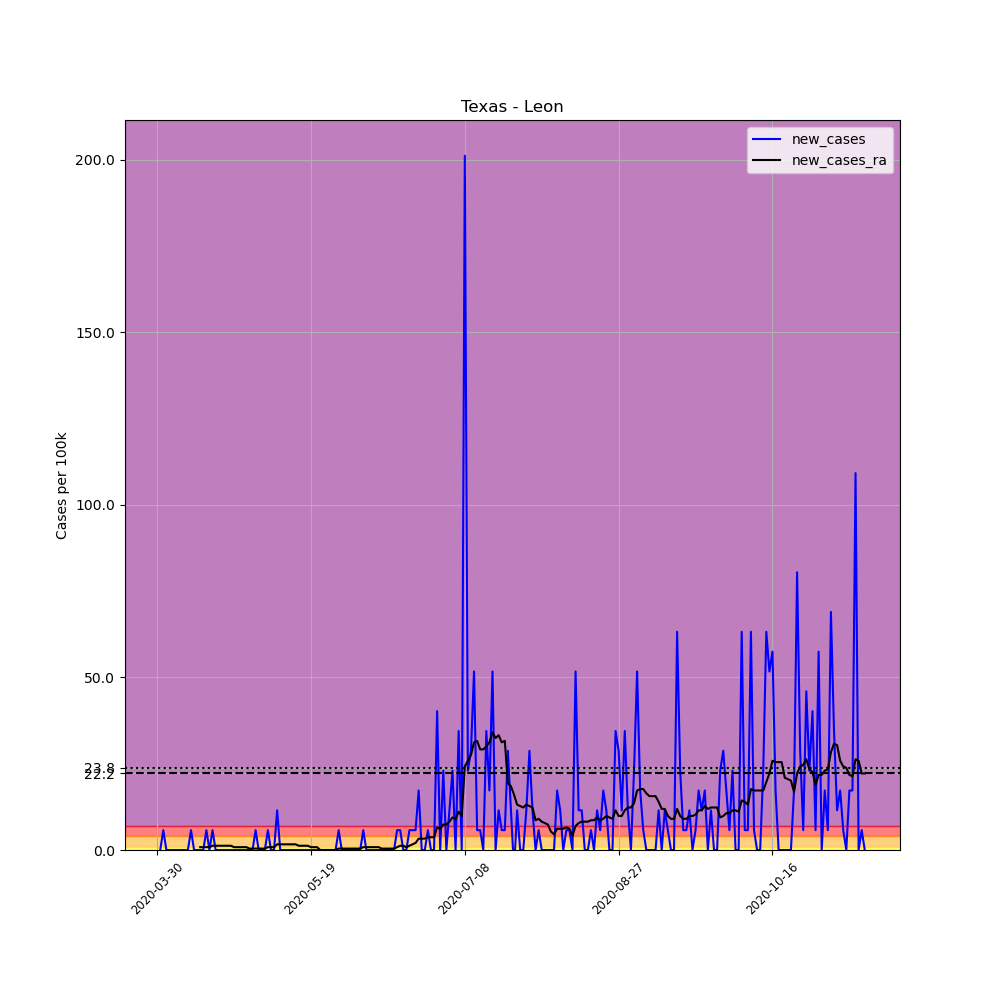

The file beside this chart, header and first rows:
, date, county, state, fips, cases, deaths, COUNTY, STNAME, CTYNAME, POPESTIMATE2019, per_100k, new_cases, new_cases_ra
488492, 2020-03-30, Leon, Texas, 48289, 1, 0, 289, Texas, Leon, 17404, 5.746, , 
488493, 2020-03-31, Leon, Texas, 48289, 1, 0, 289, Texas, Leon, 17404, 5.746, 0.0, 
488494, 2020-04-01, Leon, Texas, 48289, 2, 0, 289, Texas, Leon, 17404, 11.49, 5.746, 
488495, 2020-04-02, Leon, Texas, 48289, 2, 0, 289, Texas, Leon, 17404, 11.49, 0.0, 
488496, 2020-04-03, Leon, Texas, 48289, 2, 0, 289, Texas, Leon, 17404, 11.49, 0.0, 
488497, 2020-04-04, Leon, Texas, 48289, 2, 0, 289, Texas, Leon, 17404, 11.49, 0.0, 
488498, 2020-04-05, Leon, Texas, 48289, 2, 0, 289, Texas, Leon, 17404, 11.49, 0.0, 
488499, 2020-04-06, Leon, Texas, 48289, 2, 0, 289, Texas, Leon, 17404, 11.49, 0.0, 
488500, 2020-04-07, Leon, Texas, 48289, 2, 0, 289, Texas, Leon, 17404, 11.49, 0.0, 
488501, 2020-04-08, Leon, Texas, 48289, 2, 0, 289, Texas, Leon, 17404, 11.49, 0.0, 
488502, 2020-04-09, Leon, Texas, 48289, 2, 0, 289, Texas, Leon, 17404, 11.49, 0.0, 
488503, 2020-04-10, Leon, Texas, 48289, 3, 0, 289, Texas, Leon, 17404, 17.24, 5.746, 
488504, 2020-04-11, Leon, Texas, 48289, 3, 0, 289, Texas, Leon, 17404, 17.24, 0.0, 
488505, 2020-04-12, Leon, Texas, 48289, 3, 0, 289, Texas, Leon, 17404, 17.24, 0.0, 
488506, 2020-04-13, Leon, Texas, 48289, 3, 0, 289, Texas, Leon, 17404, 17.24, 0.0, 0.8208
488507, 2020-04-14, Leon, Texas, 48289, 3, 0, 289, Texas, Leon, 17404, 17.24, 0.0, 0.8208
488508, 2020-04-15, Leon, Texas, 48289, 4, 0, 289, Texas, Leon, 17404, 22.98, 5.746, 0.8208
488509, 2020-04-16, Leon, Texas, 48289, 4, 0, 289, Texas, Leon, 17404, 22.98, 0.0, 0.8208
488510, 2020-04-17, Leon, Texas, 48289, 5, 0, 289, Texas, Leon, 17404, 28.73, 5.746, 1.231
488511, 2020-04-18, Leon, Texas, 48289, 5, 0, 289, Texas, Leon, 17404, 28.73, 0.0, 1.231
488512, 2020-04-19, Leon, Texas, 48289, 5, 0, 289, Texas, Leon, 17404, 28.73, 0.0, 1.231
488513, 2020-04-20, Leon, Texas, 48289, 5, 0, 289, Texas, Leon, 17404, 28.73, 0.0, 1.231
488514, 2020-04-21, Leon, Texas, 48289, 5, 0, 289, Texas, Leon, 17404, 28.73, 0.0, 1.231
488515, 2020-04-22, Leon, Texas, 48289, 5, 0, 289, Texas, Leon, 17404, 28.73, 0.0, 1.231
488516, 2020-04-23, Leon, Texas, 48289, 5, 0, 289, Texas, Leon, 17404, 28.73, 0.0, 1.231
488517, 2020-04-24, Leon, Texas, 48289, 5, 0, 289, Texas, Leon, 17404, 28.73, 0.0, 0.8208
488518, 2020-04-25, Leon, Texas, 48289, 5, 0, 289, Texas, Leon, 17404, 28.73, 0.0, 0.8208
488519, 2020-04-26, Leon, Texas, 48289, 5, 0, 289, Texas, Leon, 17404, 28.73, 0.0, 0.8208
488520, 2020-04-27, Leon, Texas, 48289, 5, 0, 289, Texas, Leon, 17404, 28.73, 0.0, 0.8208
488521, 2020-04-28, Leon, Texas, 48289, 5, 0, 289, Texas, Leon, 17404, 28.73, 0.0, 0.8208
488522, 2020-04-29, Leon, Texas, 48289, 5, 0, 289, Texas, Leon, 17404, 28.73, 0.0, 0.4104
488523, 2020-04-30, Leon, Texas, 48289, 5, 0, 289, Texas, Leon, 17404, 28.73, 0.0, 0.4104
488524, 2020-05-01, Leon, Texas, 48289, 6, 0, 289, Texas, Leon, 17404, 34.47, 5.746, 0.4104
488525, 2020-05-02, Leon, Texas, 48289, 6, 0, 289, Texas, Leon, 17404, 34.47, 0.0, 0.4104
488526, 2020-05-03, Leon, Texas, 48289, 6, 0, 289, Texas, Leon, 17404, 34.47, 0.0, 0.4104
488527, 2020-05-04, Leon, Texas, 48289, 6, 0, 289, Texas, Leon, 17404, 34.47, 0.0, 0.4104
488528, 2020-05-05, Leon, Texas, 48289, 7, 0, 289, Texas, Leon, 17404, 40.22, 5.746, 0.8208
488529, 2020-05-06, Leon, Texas, 48289, 7, 0, 289, Texas, Leon, 17404, 40.22, 0.0, 0.8208
488530, 2020-05-07, Leon, Texas, 48289, 7, 0, 289, Texas, Leon, 17404, 40.22, 0.0, 0.8208
488531, 2020-05-08, Leon, Texas, 48289, 9, 0, 289, Texas, Leon, 17404, 51.71, 11.49, 1.642
488532, 2020-05-09, Leon, Texas, 48289, 9, 0, 289, Texas, Leon, 17404, 51.71, 0.0, 1.642
488533, 2020-05-10, Leon, Texas, 48289, 9, 0, 289, Texas, Leon, 17404, 51.71, 0.0, 1.642
488534, 2020-05-11, Leon, Texas, 48289, 9, 0, 289, Texas, Leon, 17404, 51.71, 0.0, 1.642
488535, 2020-05-12, Leon, Texas, 48289, 9, 0, 289, Texas, Leon, 17404, 51.71, 0.0, 1.642
488536, 2020-05-13, Leon, Texas, 48289, 9, 0, 289, Texas, Leon, 17404, 51.71, 0.0, 1.642
488537, 2020-05-14, Leon, Texas, 48289, 9, 0, 289, Texas, Leon, 17404, 51.71, 0.0, 1.642
488538, 2020-05-15, Leon, Texas, 48289, 9, 0, 289, Texas, Leon, 17404, 51.71, 0.0, 1.231
488539, 2020-05-16, Leon, Texas, 48289, 9, 0, 289, Texas, Leon, 17404, 51.71, 0.0, 1.231
488540, 2020-05-17, Leon, Texas, 48289, 9, 0, 289, Texas, Leon, 17404, 51.71, 0.0, 1.231
488541, 2020-05-18, Leon, Texas, 48289, 9, 0, 289, Texas, Leon, 17404, 51.71, 0.0, 1.231
488542, 2020-05-19, Leon, Texas, 48289, 9, 0, 289, Texas, Leon, 17404, 51.71, 0.0, 0.8208
488543, 2020-05-20, Leon, Texas, 48289, 9, 0, 289, Texas, Leon, 17404, 51.71, 0.0, 0.8208
488544, 2020-05-21, Leon, Texas, 48289, 9, 0, 289, Texas, Leon, 17404, 51.71, 0.0, 0.8208
488545, 2020-05-22, Leon, Texas, 48289, 9, 0, 289, Texas, Leon, 17404, 51.71, 0.0, 2.5376526277146434e-16
488546, 2020-05-23, Leon, Texas, 48289, 9, 0, 289, Texas, Leon, 17404, 51.71, 0.0, 2.5376526277146434e-16
488547, 2020-05-24, Leon, Texas, 48289, 9, 0, 289, Texas, Leon, 17404, 51.71, 0.0, 2.5376526277146434e-16
488548, 2020-05-25, Leon, Texas, 48289, 9, 0, 289, Texas, Leon, 17404, 51.71, 0.0, 2.5376526277146434e-16
488549, 2020-05-26, Leon, Texas, 48289, 9, 0, 289, Texas, Leon, 17404, 51.71, 0.0, 2.5376526277146434e-16
488550, 2020-05-27, Leon, Texas, 48289, 9, 0, 289, Texas, Leon, 17404, 51.71, 0.0, 2.5376526277146434e-16
488551, 2020-05-28, Leon, Texas, 48289, 10, 0, 289, Texas, Leon, 17404, 57.46, 5.746, 0.4104
... 171 more rows
